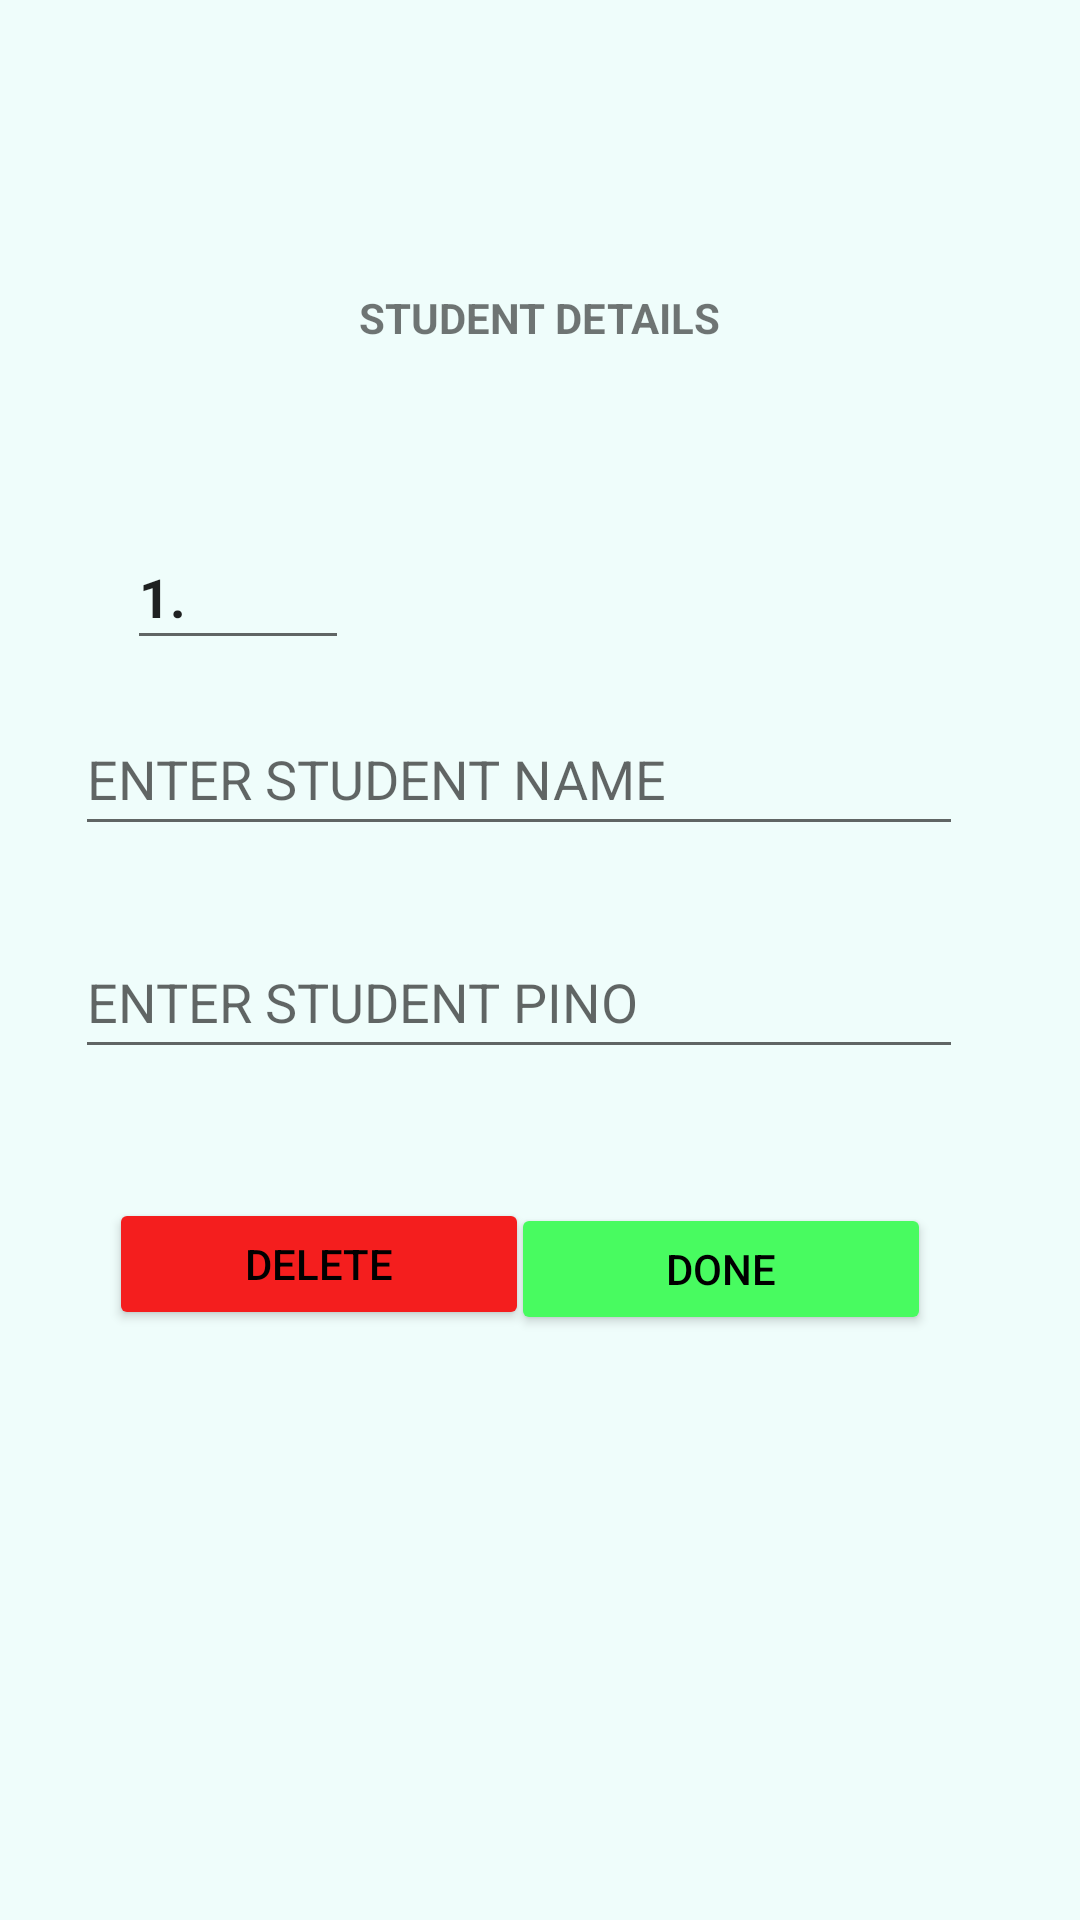

This screen was rendered from an Android layout file. Write that file and the resources it references.
<!-- AndroidManifest.xml: application theme Theme.ATTENDLOG -->
<!-- res/layout/activity_student_edit.xml -->
<?xml version="1.0" encoding="utf-8"?>
<androidx.constraintlayout.widget.ConstraintLayout xmlns:android="http://schemas.android.com/apk/res/android"
    xmlns:app="http://schemas.android.com/apk/res-auto"
    xmlns:tools="http://schemas.android.com/tools"
    android:layout_width="match_parent"
    android:layout_height="match_parent"
    android:background="@color/default_background"

    tools:context=".student_edit">


    <EditText
        android:id="@+id/stu_sino"
        android:layout_width="74dp"
        android:layout_height="45dp"
        android:gravity="center_vertical"
        android:text="1."
        android:textStyle="bold"
        app:layout_constraintBottom_toBottomOf="parent"
        app:layout_constraintEnd_toEndOf="parent"
        app:layout_constraintHorizontal_bias="0.148"
        app:layout_constraintStart_toStartOf="parent"
        app:layout_constraintTop_toTopOf="parent"
        app:layout_constraintVertical_bias="0.294" />

    <TextView
        android:id="@+id/selected_field2"
        android:layout_width="320dp"
        android:layout_height="34dp"
        android:gravity="center"
        android:text="STUDENT DETAILS"
        android:textStyle="bold"
        app:layout_constraintBottom_toBottomOf="parent"
        app:layout_constraintEnd_toEndOf="parent"
        app:layout_constraintHorizontal_bias="0.494"
        app:layout_constraintStart_toStartOf="parent"
        app:layout_constraintTop_toTopOf="parent"
        app:layout_constraintVertical_bias="0.147" />

    <EditText
        android:id="@+id/stu_name"
        android:layout_width="296dp"
        android:layout_height="48dp"
        android:layout_marginBottom="24dp"
        android:ems="10"
        android:hint="ENTER STUDENT NAME"
        android:inputType="textPersonName"
        app:layout_constraintBottom_toBottomOf="parent"
        app:layout_constraintEnd_toEndOf="parent"
        app:layout_constraintHorizontal_bias="0.391"
        app:layout_constraintStart_toStartOf="parent"
        app:layout_constraintTop_toTopOf="parent"
        app:layout_constraintVertical_bias="0.412" />

    <EditText
        android:id="@+id/stu_pino"
        android:layout_width="296dp"
        android:layout_height="48dp"
        android:ems="10"
        android:hint="ENTER STUDENT PINO"
        android:inputType="textPersonName"
        app:layout_constraintBottom_toBottomOf="parent"
        app:layout_constraintEnd_toEndOf="parent"
        app:layout_constraintHorizontal_bias="0.391"
        app:layout_constraintStart_toStartOf="parent"
        app:layout_constraintTop_toTopOf="parent"
        app:layout_constraintVertical_bias="0.521" />

    <Button
        android:id="@+id/but_delete"
        android:layout_width="140dp"
        android:layout_height="44dp"
        android:backgroundTint="@color/red"
        android:text="DELETE"
        android:textColor="@color/black"
        app:layout_constraintBottom_toBottomOf="parent"
        app:layout_constraintEnd_toEndOf="parent"
        app:layout_constraintHorizontal_bias="0.165"
        app:layout_constraintStart_toStartOf="parent"
        app:layout_constraintTop_toTopOf="parent"
        app:layout_constraintVertical_bias="0.67" />

    <Button
        android:id="@+id/but_done"
        android:layout_width="140dp"
        android:layout_height="44dp"
        android:backgroundTint="@color/green"
        android:text="DONE"
        android:textColor="@color/black"

        app:layout_constraintBottom_toBottomOf="parent"
        app:layout_constraintEnd_toEndOf="parent"
        app:layout_constraintHorizontal_bias="0.775"
        app:layout_constraintStart_toStartOf="parent"
        app:layout_constraintTop_toTopOf="parent"
        app:layout_constraintVertical_bias="0.673" />

</androidx.constraintlayout.widget.ConstraintLayout>
<!-- resources referenced by this layout -->
<resources>
  <color name="black">#FF000000</color>
  <color name="default_background">#EFFDFB</color>
  <color name="green">#48FB60</color>
  <color name="red">#F41E1E</color>
  <style name="Theme.ATTENDLOG" parent="Theme.MaterialComponents.Light.DarkActionBar">
          
          <item name="colorPrimary">@color/default_color_blue</item>
          <item name="background">@color/default_backgroundr</item>
          <item name="color">@color/red</item>
          <item name="colorOnBackground">@color/green</item>
          <item name="colorPrimaryVariant">@color/purple_700</item>
          <item name="colorOnPrimary">@color/black</item>
          
          <item name="colorSecondary">@color/default_color_blue2</item>
          <item name="colorSecondaryVariant">@color/default_color_</item>
          <item name="colorOnSecondary">@color/black</item>
          
          <item name="android:statusBarColor">@color/black</item>
  
          
      </style>
  <color name="default_color_blue">#FF03DAC5</color>
  <color name="purple_700">#FF3700B3</color>
  <color name="default_color_blue2">#FF018786</color>
  <color name="default_color_">#0048A8</color>
</resources>
